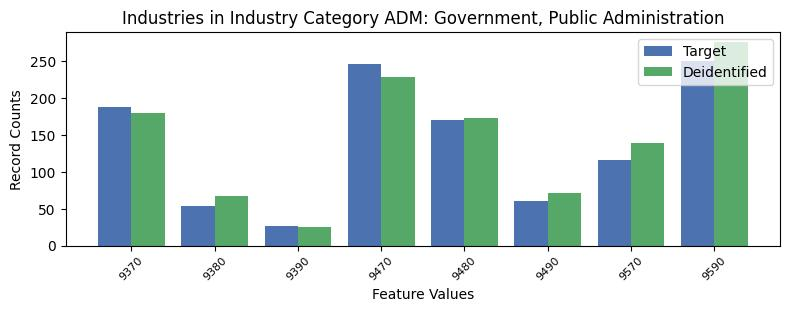

The data file committed next to this chart (first rows):
, INDP, count_target, count_deidentified
1, 9370, 188, 180
6, 9380, 54, 67
7, 9390, 27, 25
4, 9470, 247, 229
0, 9480, 170, 173
2, 9490, 61, 72
3, 9570, 116, 139
5, 9590, 250, 276
